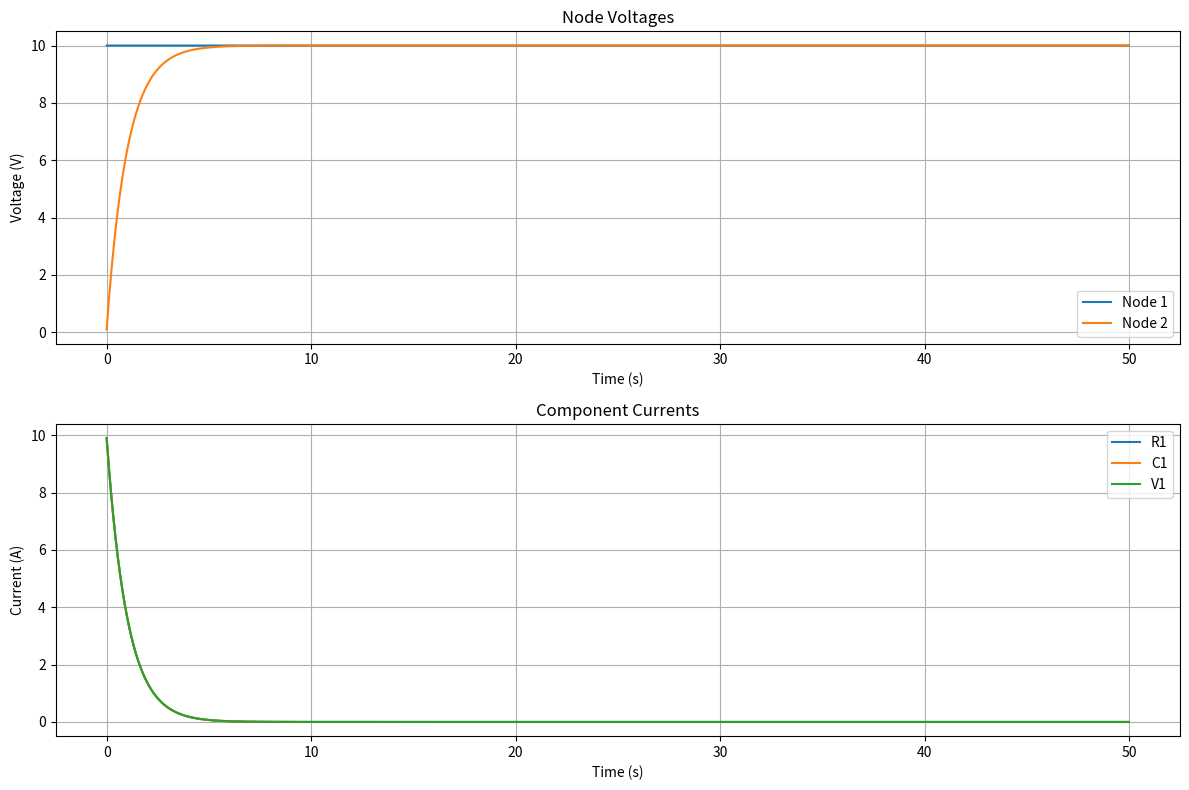

Write the Python code that produced this figure.
import numpy as np
import matplotlib.pyplot as plt


class CircuitElement:
    def __init__(self, node1, node2, value, name):
        self.node1 = node1
        self.node2 = node2
        self.value = value
        self.name = name


class Circuit:
    def __init__(self):
        self.resistors = []
        self.capacitors = []
        self.inductors = []
        self.voltage_sources = []
        self.num_nodes = 0
        self.max_time = 10
        self.dt = self.max_time / 10000

    def add_resistor(self, node1, node2, resistance, name=None):
        if name is None:
            name = f"R{len(self.resistors) + 1}"
        self.resistors.append(CircuitElement(node1, node2, resistance, name))
        self.num_nodes = max(self.num_nodes, node1, node2)

    def add_capacitor(self, node1, node2, capacitance, name=None):
        if name is None:
            name = f"C{len(self.capacitors) + 1}"
        self.capacitors.append(CircuitElement(node1, node2, capacitance, name))
        self.num_nodes = max(self.num_nodes, node1, node2)

    def add_inductor(self, node1, node2, inductance, name=None):
        if name is None:
            name = f"L{len(self.inductors) + 1}"
        self.inductors.append(CircuitElement(node1, node2, inductance, name))
        self.num_nodes = max(self.num_nodes, node1, node2)

    def add_voltage_source(self, node1, node2, voltage, name=None):
        if name is None:
            name = f"V{len(self.voltage_sources) + 1}"
        self.voltage_sources.append(CircuitElement(node2, node1, voltage, name))
        self.num_nodes = max(self.num_nodes, node1, node2)

    def build_system_matrices(self, t, prev_voltages=None, prev_currents=None):
        n = self.num_nodes
        m = len(self.voltage_sources) + len(self.inductors)
        Y = np.zeros((n + m, n + m))
        I = np.zeros(n + m)

        # Add resistor contributions
        for r in self.resistors:
            if r.node1 > 0:
                Y[r.node1 - 1, r.node1 - 1] += 1 / r.value
                if r.node2 > 0:
                    Y[r.node1 - 1, r.node2 - 1] -= 1 / r.value
            if r.node2 > 0:
                Y[r.node2 - 1, r.node2 - 1] += 1 / r.value
                if r.node1 > 0:
                    Y[r.node2 - 1, r.node1 - 1] -= 1 / r.value
        '''
        # Add capacitor contributions using trapezoidal integration (Not completely the prev current term is 
        # not being included. The approximation wasn't perfect)
        for i, c in enumerate(self.capacitors):
            conductance = 2 * c.value / self.dt
            if c.node1 > 0:
                Y[c.node1 - 1, c.node1 - 1] += conductance
                if c.node2 > 0:
                    Y[c.node1 - 1, c.node2 - 1] -= conductance
            if c.node2 > 0:
                Y[c.node2 - 1, c.node2 - 1] += conductance
                if c.node1 > 0:
                    Y[c.node2 - 1, c.node1 - 1] -= conductance

            if prev_voltages is not None:
                i_hist = 2 * c.value / self.dt * (
                        (prev_voltages[c.node1 - 1] if c.node1 > 0 else 0) -
                        (prev_voltages[c.node2 - 1] if c.node2 > 0 else 0)
                )
                if c.node1 > 0:
                    I[c.node1 - 1] += i_hist
                if c.node2 > 0:
                    I[c.node2 - 1] -= i_hist
        '''
        # Add capacitor contributions using Euler's backward method
        for i, c in enumerate(self.capacitors):
            # Compute conductance for backward Euler method
            conductance = c.value / self.dt  # C / Δt

            # Stamp conductance into the Y matrix
            if c.node1 > 0:
                Y[c.node1 - 1, c.node1 - 1] += conductance
                if c.node2 > 0:
                    Y[c.node1 - 1, c.node2 - 1] -= conductance
            if c.node2 > 0:
                Y[c.node2 - 1, c.node2 - 1] += conductance
                if c.node1 > 0:
                    Y[c.node2 - 1, c.node1 - 1] -= conductance

            # Compute historical current contribution
            if prev_voltages is not None:
                v_prev = (
                    (prev_voltages[c.node1 - 1] if c.node1 > 0 else 0) -
                    (prev_voltages[c.node2 - 1] if c.node2 > 0 else 0)
                )
                i_hist = c.value * v_prev / self.dt  # C * V(t) / Δt

                # Stamp historical current contribution into I vector
                if c.node1 > 0:
                    I[c.node1 - 1] += i_hist
                if c.node2 > 0:
                    I[c.node2 - 1] -= i_hist
 
        '''
        # Add inductor contributions (This is Euler Backward Approximation)
        for i, l in enumerate(self.inductors):
            curr_idx = n + i

            if l.node1 > 0:
                Y[curr_idx, l.node1 - 1] = 1
                Y[l.node1 - 1, curr_idx] = 1
            if l.node2 > 0:
                Y[curr_idx, l.node2 - 1] = -1
                Y[l.node2 - 1, curr_idx] = -1

            Y[curr_idx, curr_idx] = -l.value / self.dt

            if prev_currents is not None:
                I[curr_idx] = -l.value / self.dt * prev_currents[i]
        '''
        # Add inductor contributions using trapezoidal integration
        for i, l in enumerate(self.inductors):
            curr_idx = n + i
            conductance = self.dt / (2 * l.value)  # h / (2L) term for trapezoidal method

            # Stamp the Y matrix
            if l.node1 > 0:
                Y[curr_idx, l.node1 - 1] = 1
                Y[l.node1 - 1, curr_idx] = 1
            if l.node2 > 0:
                Y[curr_idx, l.node2 - 1] = -1
                Y[l.node2 - 1, curr_idx] = -1

            # Diagonal term for the inductor's current equation
            Y[curr_idx, curr_idx] = -1 / conductance

            # Historical current term
            if prev_voltages is not None and prev_currents is not None:
                v_hist = (
                    (prev_voltages[l.node1 - 1] if l.node1 > 0 else 0) -
                    (prev_voltages[l.node2 - 1] if l.node2 > 0 else 0)
                )
                I_hist = v_hist + prev_currents[i] / conductance 

                I[curr_idx] = -I_hist


        # Add voltage source contributions
        offset = n + len(self.inductors)
        for i, v in enumerate(self.voltage_sources):
            curr_idx = offset + i

            if v.node1 > 0:
                Y[curr_idx, v.node1 - 1] = 1
                Y[v.node1 - 1, curr_idx] = 1
            if v.node2 > 0:
                Y[curr_idx, v.node2 - 1] = -1
                Y[v.node2 - 1, curr_idx] = -1

            I[curr_idx] = v.value

        return Y, I

    def calculate_component_currents(self, voltages, currents, t_idx):
        component_currents = {}

        # Calculate currents through resistors
        for r in self.resistors:
            v1 = voltages[t_idx, r.node1 - 1] if r.node1 > 0 else 0
            v2 = voltages[t_idx, r.node2 - 1] if r.node2 > 0 else 0
            current = (v1 - v2) / r.value
            component_currents[r.name] = current

        # Calculate currents through capacitors
        for c in self.capacitors:
            v1 = voltages[t_idx, c.node1 - 1] if c.node1 > 0 else 0
            v2 = voltages[t_idx, c.node2 - 1] if c.node2 > 0 else 0
            if t_idx > 0:
                v1_prev = voltages[t_idx - 1, c.node1 - 1] if c.node1 > 0 else 0
                v2_prev = voltages[t_idx - 1, c.node2 - 1] if c.node2 > 0 else 0
                current = c.value * ((v1 - v2) - (v1_prev - v2_prev)) / self.dt
            else:
                current = c.value * (v1 - v2) / self.dt
            component_currents[c.name] = current

        # Get currents through inductors (already calculated in solve)
        for i, l in enumerate(self.inductors):
            component_currents[l.name] = currents[t_idx, i]

        # Get currents through voltage sources
        offset = len(self.inductors)
        for i, v in enumerate(self.voltage_sources):
            component_currents[v.name] = -currents[t_idx, offset + i]

        return component_currents

    def solve(self):
        t = np.arange(0, self.max_time, self.dt)
        n = self.num_nodes
        m = len(self.voltage_sources) + len(self.inductors)

        voltages = np.zeros((len(t), n))
        currents = np.zeros((len(t), m))
        component_currents = {elem.name: np.zeros(len(t)) for elem in
                              self.resistors + self.capacitors + self.inductors + self.voltage_sources}

        # Initial condition (DC solution)
        Y, I = self.build_system_matrices(0)
        solution = np.linalg.solve(Y, I)
        voltages[0, :] = solution[:n]
        currents[0, :] = solution[n:]

        # Calculate initial component currents
        initial_currents = self.calculate_component_currents(voltages, currents, 0)
        for name, current in initial_currents.items():
            component_currents[name][0] = current

        for i in range(1, len(t)):
            Y, I = self.build_system_matrices(t[i], voltages[i - 1, :], currents[i - 1, :])
            solution = np.linalg.solve(Y, I)
            voltages[i, :] = solution[:n]
            currents[i, :] = solution[n:]

            # Calculate and store component currents
            step_currents = self.calculate_component_currents(voltages, currents, i)
            for name, current in step_currents.items():
                component_currents[name][i] = current

        return t, voltages, component_currents

    def plot_results(self, t, voltages, component_currents):
        plt.figure(figsize=(12, 8))

        # Plot node voltages
        plt.subplot(2, 1, 1)
        for i in range(voltages.shape[1]):
            plt.plot(t, voltages[:, i], label=f'Node {i + 1}')
        plt.grid(True)
        plt.xlabel('Time (s)')
        plt.ylabel('Voltage (V)')
        plt.title('Node Voltages')
        plt.legend()

        # Plot component currents
        plt.subplot(2, 1, 2)
        for name, currents in component_currents.items():
            plt.plot(t, currents, label=name)
        plt.grid(True)
        plt.xlabel('Time (s)')
        plt.ylabel('Current (A)')
        plt.title('Component Currents')
        plt.legend()

        plt.tight_layout()
        plt.show()
        print(list(enumerate(self.capacitors)))



def simulate_rlc_circuit():
    # Create a series RLC circuit with DC source
    circuit = Circuit()

    circuit.add_voltage_source(0, 1, 10)
    circuit.add_resistor(1, 2, 1)
    circuit.add_capacitor(2, 0, 1)

    '''
    circuit.add_voltage_source(0, 1, V)
    circuit.add_resistor(1, 2, R1)
    circuit.add_resistor(2, 3, R2)
    circuit.add_resistor(2, 4, R3)
    circuit.add_capacitor(4, 0, C)
    circuit.add_inductor(3, 0, L)
    '''

    '''
    circuit.add_voltage_source(1, 0, 40)
    circuit.add_resistor(1, 2, 30)
    circuit.add_inductor(2, 3, 4)
    circuit.add_resistor(3, 0, 50)
    circuit.add_capacitor(3, 0, 2)
    '''

    '''
    circuit.add_voltage_source(0, 1, 20)
    circuit.add_resistor(1, 2, 1)
    circuit.add_resistor(2, 3, 1)
    circuit.add_capacitor(2, 0, 0.5)
    circuit.add_capacitor(3, 0, 0.3333)
    '''
 
    '''
    circuit.add_voltage_source(0, 1, 20)
    circuit.add_inductor(1, 2, 1)
    circuit.add_resistor(2, 0, 1)
    '''

    circuit.dt = 1e-2
    circuit.max_time = 50

    t, voltages, component_currents = circuit.solve()
    circuit.plot_results(t, voltages, component_currents)

if __name__ == "__main__":
    simulate_rlc_circuit()
